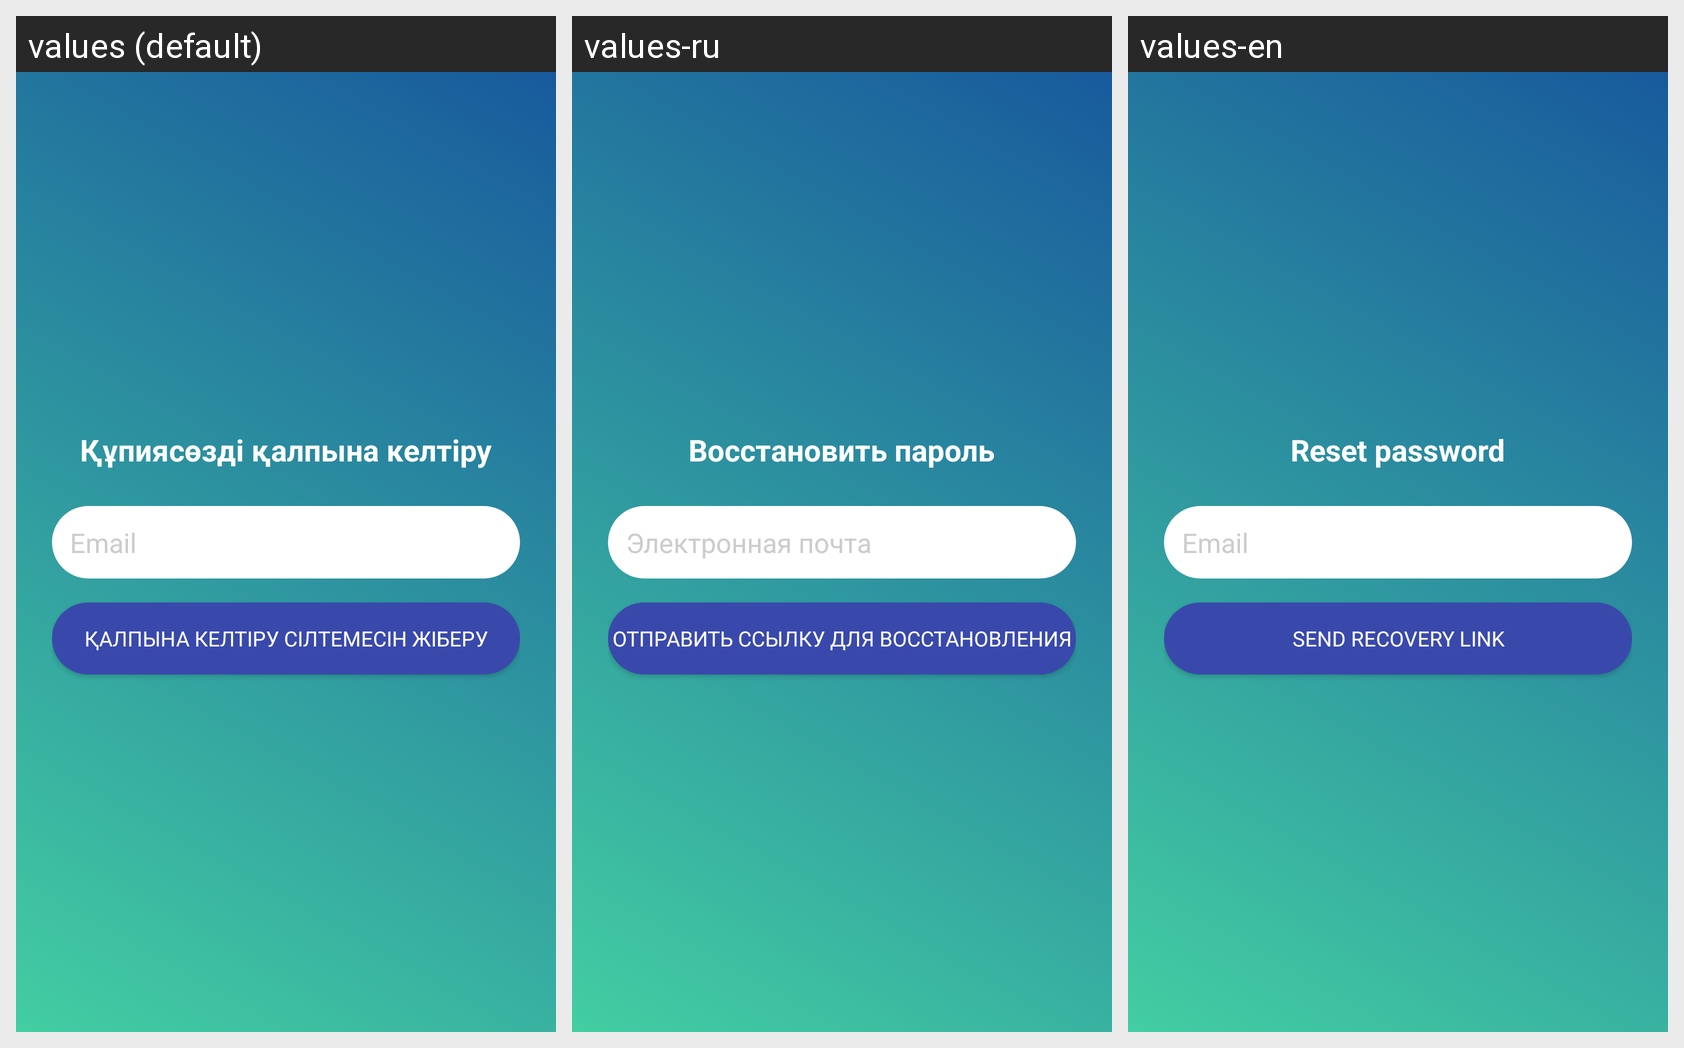

Strings drawn on this Android screen and how each of the app's shown locales translates them:
Android screen res/layout/activity_reset_password.xml rendered under 3 locales, left to right: values (default), values-ru, values-en. Device: Nexus 5 (rendered at 1080×1920; each locale shown at half size, 540×960, under a caption strip naming it); theme Theme.HealthCareApp.
Strings drawn on this screen, with the default value and each locale's value (text and hints the layout hard-codes, and strings that could not be matched under every locale, appear in the picture but are not listed):

reset_password
  values: Құпиясөзді қалпына келтіру
  values-ru: Восстановить пароль
  values-en: Reset password

email
  values: Email
  values-ru: Электронная почта
  values-en: Email

send_recovery_link
  values: Қалпына келтіру сілтемесін жіберу
  values-ru: Отправить ссылку для восстановления
  values-en: Send recovery link
